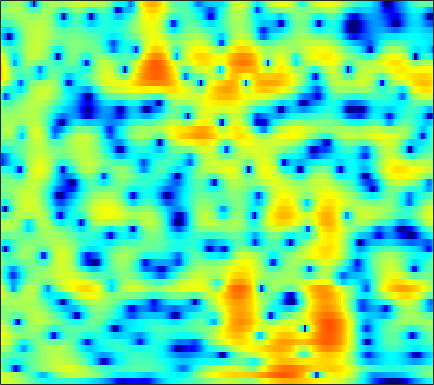

Values plotted in this chart, from the file beside it:
3.4705, 3.5064, 3.486, 3.3891, 3.268, 3.0425, 2.7426, 2.4696, 2.0402, 1.5448, 0.98163, 0.52044, -0.13978, -0.8452, -1.3932, -2.1283, -2.8411, -3.3357, -3.9083, -4.3532, -4.6464, -4.7645, -4.8029, -4.7316
3.385, 3.267, 3.03, 2.722, 2.455, 2.072, 1.669, 1.362, 0.9433, 0.5023, 0.01332, -0.4039, -1.061, -1.873, -2.615, -3.819, -5.294, -6.559, -8.253, -9.254, -8.711, -7.477, -5.525, -3.705
-0.9182, -1.707, -3.093, -4.985, -6.881, -10.41, -15.82, -19.05, -14.12, -9.642, -6.762, -5.219, -3.684, -2.559, -1.909, -1.224, -0.6852, -0.3387, 0.08429, 0.4974, 0.9224, 1.256, 1.717, 2.183
-2.296, -2.611, -3.137, -3.748, -4.221, -4.78, -5.137, -5.208, -5.015, -4.549, -3.917, -3.392, -2.679, -1.986, -1.49, -0.8692, -0.299, 0.09659, 0.5839, 1.025, 1.419, 1.685, 2, 2.265
-0.9909, -1.071, -1.284, -1.589, -1.861, -2.246, -2.613, -2.854, -3.093, -3.204, -3.16, -3.017, -2.687, -2.227, -1.821, -1.237, -0.6428, -0.2091, 0.3375, 0.8295, 1.256, 1.531, 1.829, 2.047
2.147, 1.911, 1.414, 0.7047, 0.0226, -1.113, -2.556, -3.884, -6.003, -8.384, -10.13, -9.985, -8.071, -5.777, -4.262, -2.599, -1.299, -0.5251, 0.294, 0.9096, 1.362, 1.618, 1.868, 2.033
4.663, 4.341, 3.755, 2.986, 2.281, 1.156, -0.1984, -1.36, -3.04, -4.651, -5.672, -5.702, -4.84, -3.537, -2.583, -1.51, -0.7165, -0.3165, -0.02295, 0.01325, -0.1676, -0.4042, -0.7895, -1.137
4.867, 4.534, 3.995, 3.372, 2.863, 2.163, 1.482, 1.008, 0.4568, 0.04467, -0.1801, -0.2237, -0.1536, -0.02046, 0.0664, 0.1009, -0.01006, -0.2217, -0.7474, -1.636, -3.026, -4.526, -7.453, -12.21
4.076, 3.616, 2.86, 1.937, 1.152, 0.05866, -0.9405, -1.493, -1.816, -1.618, -1.057, -0.5278, 0.1679, 0.7555, 1.095, 1.37, 1.415, 1.29, 0.9088, 0.2957, -0.5514, -1.33, -2.514, -3.642
2.292, 1.893, 1.047, -0.2618, -1.646, -4.299, -8.63, -14.78, -21.78, -9.56, -4.807, -2.607, -0.5956, 0.7606, 1.495, 2.189, 2.576, 2.687, 2.621, 2.378, 2.014, 1.692, 1.193, 0.6338
-0.1958, 0.07049, 0.1142, -0.1346, -0.4762, -1.078, -1.652, -1.914, -1.905, -1.449, -0.6673, -0.01867, 0.7887, 1.456, 1.833, 2.179, 2.349, 2.367, 2.238, 1.933, 1.476, 1.086, 0.51, -0.1602
-0.6048, -0.01732, 0.5123, 0.833, 0.9734, 1.063, 1.113, 1.161, 1.271, 1.43, 1.589, 1.704, 1.859, 1.984, 2.01, 1.908, 1.673, 1.429, 1.02, 0.4741, -0.2381, -0.8735, -1.811, -2.844
1.571, 1.682, 1.771, 1.782, 1.764, 1.76, 1.777, 1.808, 1.886, 2.005, 2.11, 2.162, 2.157, 2.039, 1.875, 1.53, 1.02, 0.5133, -0.272, -1.132, -2.074, -2.881, -4.058, -5.343
3.77, 3.209, 2.384, 1.532, 0.9636, 0.4507, 0.3026, 0.4307, 0.8291, 1.356, 1.888, 2.226, 2.482, 2.447, 2.263, 1.809, 1.027, 0.1635, -1.376, -3.216, -5.071, -6.225, -7.007, -6.894
4.099, 2.692, 0.3909, -2.518, -5.311, -9.854, -10.79, -7.783, -4.068, -1.477, 0.3405, 1.333, 2.265, 2.775, 2.867, 2.594, 1.894, 1.038, -0.7472, -3.493, -7.301, -10.93, -11.4, -6.819
0.833, -0.7658, -3.138, -5.766, -7.787, -9.857, -10.15, -9.181, -7.187, -5.021, -3.079, -1.913, -0.6907, 0.2582, 0.7239, 1.002, 0.9811, 0.8489, 0.5032, -0.0394, -0.484, -0.5952, -0.469, -0.007832
-1.396, -3.091, -5.83, -9.052, -11.79, -15.3, -15.31, -12.97, -9.72, -7.121, -5.004, -3.68, -2.238, -1.218, -0.627, -0.00412, 0.3885, 0.558, 0.7676, 0.955, 1.072, 1.232, 1.541, 1.893
-1.084, -2.505, -4.607, -6.948, -8.881, -10.91, -10.8, -9.541, -7.429, -5.419, -3.819, -2.857, -1.758, -1.024, -0.6656, -0.2866, -0.03891, 0.02417, 0.0988, 0.3251, 0.6196, 0.8864, 1.356, 1.905
0.03768, -0.7393, -1.701, -2.518, -2.894, -3.138, -3.051, -2.742, -2.195, -1.563, -0.9349, -0.5562, -0.2858, -0.181, -0.2622, -0.6949, -1.393, -1.998, -2.932, -3.583, -3.278, -2.496, -1.122, 0.3115
-1.528, -2.382, -3.146, -3.229, -2.876, -2.169, -1.395, -0.8132, -0.07342, 0.5015, 0.9076, 1.112, 1.091, 0.8193, 0.4204, -0.5877, -2.204, -3.914, -7.7, -15.94, -16.18, -9.024, -3.943, -0.9173
-7.798, -12.31, -20.93, -12.63, -8.494, -5.136, -2.894, -1.728, -0.5661, 0.2564, 0.7577, 0.9731, 1.134, 1.011, 0.7616, 0.3395, -0.35, -0.9513, -1.606, -2.114, -1.929, -1.382, -0.3651, 0.7587
-4.476, -5.434, -6.168, -5.722, -4.858, -3.639, -2.479, -1.748, -1.046, -0.5468, -0.1993, -0.07066, 0.09791, 0.1704, 0.1773, 0.2397, 0.2511, 0.2304, 0.3332, 0.4568, 0.62, 0.8421, 1.164, 1.473
-0.4319, -0.6511, -0.8002, -0.8269, -0.8215, -0.686, -0.6395, -0.6464, -0.7502, -1.002, -1.285, -1.481, -1.722, -1.646, -1.39, -0.9973, -0.4064, 0.03555, 0.4612, 0.9112, 1.198, 1.331, 1.449, 1.455
1.938, 1.938, 1.932, 1.851, 1.755, 1.544, 1.169, 0.705, -0.1474, -1.422, -3.293, -4.991, -7.372, -7.785, -6.237, -3.651, -1.601, -0.4066, 0.7148, 1.333, 1.688, 1.713, 1.516, 1.152
2.017, 2.128, 2.224, 2.332, 2.44, 2.41, 2.281, 1.981, 1.262, 0.07252, -1.817, -3.615, -6.394, -6.898, -5.087, -2.353, -0.1674, 0.8296, 1.816, 2.137, 2.03, 1.685, 0.8152, -0.4386
-2.159, -2.446, -2.446, -1.722, -0.9106, 0.2086, 1.135, 1.659, 2.011, 2.109, 1.974, 1.794, 1.665, 1.683, 1.856, 2.143, 2.463, 2.579, 2.47, 2.151, 1.364, 0.5671, -0.9171, -2.969
-8.979, -13.86, -28.09, -10.98, -6.601, -2.937, -0.5847, 0.6483, 1.862, 2.653, 3.189, 3.418, 3.626, 3.695, 3.663, 3.584, 3.251, 2.978, 2.319, 1.466, 0.327, -0.7332, -2.352, -4.221
-4.515, -4.986, -5.048, -4.095, -2.994, -1.375, 0.07702, 1.004, 2.009, 2.78, 3.315, 3.616, 3.806, 3.842, 3.749, 3.46, 2.986, 2.463, 1.623, 0.4336, -0.9514, -2.24, -4.178, -6.473
-1.307, -1.245, -1.022, -0.6111, -0.2293, 0.4206, 1.04, 1.535, 2.105, 2.609, 2.975, 3.199, 3.347, 3.351, 3.25, 2.899, 2.421, 1.827, 0.9467, -0.319, -1.809, -3.196, -5.396, -8.123
-0.3839, -0.2487, -0.006399, 0.2294, 0.4399, 0.7273, 1.05, 1.304, 1.668, 2.01, 2.358, 2.551, 2.793, 2.897, 2.892, 2.715, 2.343, 1.912, 1.107, 0.07077, -1.273, -2.441, -4.276, -6.315
-0.5647, -0.3887, -0.2413, -0.1727, -0.1291, -0.1563, -0.09742, -0.06033, 0.1398, 0.5048, 1.042, 1.499, 2.097, 2.62, 2.888, 3.125, 3.046, 2.891, 2.333, 1.598, 0.5138, -0.4254, -1.919, -3.615
-1.61, -1.478, -1.505, -1.65, -1.946, -2.493, -3.376, -4.061, -4.725, -4.222, -2.69, -1.158, 0.6836, 2.175, 3.039, 3.813, 4.251, 4.313, 4.153, 3.613, 2.78, 1.924, 0.5094, -1.23
-4.923, -4.963, -4.881, -4.783, -4.979, -5.568, -7.287, -9.511, -15.95, -16.81, -7.853, -4.167, -0.7, 1.567, 2.895, 4.015, 4.794, 5.002, 5.109, 4.751, 4.128, 3.393, 2.135, 0.4461
-14.68, -15.53, -12.71, -9.909, -8.321, -7.052, -6.343, -6.014, -5.575, -4.548, -3.11, -1.735, -0.08148, 1.435, 2.337, 3.314, 3.934, 4.222, 4.322, 4.152, 3.727, 3.233, 2.377, 1.25
-13.37, -13.91, -11.95, -9.587, -7.841, -6.264, -4.918, -4.169, -3.166, -2.246, -1.276, -0.5497, 0.404, 1.314, 1.843, 2.506, 2.889, 3.14, 3.159, 3.081, 2.755, 2.442, 1.884, 1.278
-5.494, -5.546, -5.287, -4.716, -4.303, -3.608, -3.042, -2.576, -1.99, -1.407, -0.6958, -0.2265, 0.5284, 1.176, 1.677, 2.118, 2.481, 2.542, 2.559, 2.33, 1.955, 1.595, 1.051, 0.5302
-1.653, -1.466, -1.29, -1.101, -1.105, -1.127, -1.356, -1.519, -1.783, -1.738, -1.389, -0.7437, 0.2072, 1.201, 1.867, 2.51, 2.901, 2.918, 2.77, 2.217, 1.467, 0.713, -0.3608, -1.466
0.3564, 1.046, 1.617, 1.733, 1.647, 0.9618, -0.1925, -1.659, -4.476, -8.107, -8.048, -4.887, -1.249, 1.251, 2.478, 3.615, 4.029, 4.142, 3.637, 2.716, 1.207, -0.359, -3.086, -6.736
0.2557, 1.287, 2.157, 2.469, 2.412, 1.889, 0.8602, -0.3114, -2.258, -4.117, -4.13, -2.494, -0.1832, 1.694, 2.732, 3.536, 3.831, 3.717, 3.071, 1.972, 0.1941, -1.534, -4.504, -8.383
0.4402, 0.9308, 1.458, 1.753, 1.776, 1.719, 1.46, 1.216, 0.9298, 0.7895, 0.8655, 1.185, 1.627, 2.134, 2.43, 2.59, 2.558, 2.224, 1.587, 0.593, -0.8438, -2.113, -4.138, -6.505
0.6075, 0.7249, 0.8876, 1.04, 1.09, 1.199, 1.259, 1.315, 1.401, 1.508, 1.712, 1.816, 2.012, 2.18, 2.202, 2.171, 1.992, 1.648, 1.132, 0.308, -0.7362, -1.643, -3.091, -4.708
0.106, -0.02914, -0.1908, -0.2326, -0.1142, 0.02478, 0.2994, 0.521, 0.8244, 1.146, 1.461, 1.649, 1.924, 2.088, 2.182, 2.22, 2.058, 1.942, 1.543, 0.9783, 0.3067, -0.3249, -1.284, -2.351
-1.485, -2.316, -3.038, -3.177, -2.894, -2.301, -1.605, -1.112, -0.4717, 0.121, 0.6146, 1.067, 1.52, 1.921, 2.203, 2.421, 2.527, 2.555, 2.385, 2.131, 1.715, 1.298, 0.6612, -0.08766
-4.482, -8.424, -14.49, -11.22, -8.165, -5.428, -4.042, -3.289, -2.575, -1.914, -1.082, -0.4301, 0.4508, 1.349, 1.845, 2.43, 2.918, 3.02, 3.189, 3.18, 2.964, 2.733, 2.292, 1.694
0.1699, -2.141, -4.475, -4.986, -4.776, -4.554, -4.919, -5.661, -6.998, -7.354, -5.709, -4.13, -1.826, -0.1216, 0.8537, 1.862, 2.488, 2.847, 3.184, 3.301, 3.338, 3.281, 3.02, 2.552
5.894, 4.582, 2.926, 1.443, 0.2645, -1.514, -3.666, -5.914, -10.48, -14.63, -9.864, -6.359, -3.442, -1.711, -0.6588, -0.07175, 0.1447, 0.4947, 0.5754, 0.89, 1.338, 1.582, 1.773, 1.717
7.624, 6.514, 4.965, 3.326, 2.12, 0.5674, -0.9462, -2.008, -3.075, -3.504, -3.307, -3.12, -2.62, -2.392, -2.735, -3.622, -5.058, -6.748, -7.864, -6.341, -4.162, -2.742, -1.405, -0.7087
7.793, 6.602, 4.896, 3.042, 1.586, -0.1077, -1.421, -2.063, -2.2, -1.985, -1.727, -1.441, -1.344, -1.611, -2.369, -3.838, -6.289, -9.257, -12.49, -9.627, -5.999, -4.144, -2.683, -1.965
7.248, 5.924, 3.823, 1.205, -1.276, -5.517, -10.24, -10.16, -6.133, -3.212, -1.335, -0.235, 0.5651, 0.8583, 0.7526, 0.4301, -0.08729, -0.6295, -1.102, -1.204, -1.139, -1.152, -1.441, -2.074
4.917, 3.812, 1.996, -0.1804, -1.953, -4.604, -6.655, -6.736, -4.71, -2.442, -0.5222, 0.5353, 1.581, 2.214, 2.618, 2.797, 2.713, 2.471, 2.181, 1.702, 0.9813, 0.1898, -1.23, -3.359
0.9251, 0.06294, -1.072, -2.114, -2.772, -3.254, -3.266, -2.935, -2.115, -1.029, 0.05109, 0.7699, 1.664, 2.365, 2.729, 3.012, 3.086, 3.066, 2.8, 2.304, 1.568, 0.8504, -0.353, -1.86
-3.942, -5.048, -6.563, -7.685, -7.931, -7.26, -5.799, -4.509, -2.973, -1.553, -0.3108, 0.5369, 1.447, 2.163, 2.509, 2.873, 3.062, 3.1, 2.936, 2.612, 2.143, 1.715, 1.03, 0.2722
-7.611, -9.144, -12.72, -20.84, -31.26, -14.52, -9.087, -6.483, -3.933, -2.034, -0.55, 0.3353, 1.271, 1.976, 2.406, 2.792, 3.004, 3.02, 2.964, 2.775, 2.465, 2.155, 1.668, 1.137
-6.647, -7.047, -7.763, -8.267, -8.125, -7.033, -5.342, -4.013, -2.393, -1.03, 0.06858, 0.7349, 1.475, 2.041, 2.389, 2.688, 2.848, 2.886, 2.853, 2.688, 2.39, 2.076, 1.57, 0.9673
-3.601, -3.421, -3.203, -2.919, -2.59, -2.061, -1.398, -0.8768, -0.1745, 0.4544, 0.9932, 1.347, 1.716, 1.996, 2.118, 2.275, 2.381, 2.456, 2.423, 2.28, 2, 1.686, 1.092, 0.2544
-0.9066, -0.6615, -0.3499, -0.02864, 0.2232, 0.568, 0.8782, 1.068, 1.265, 1.374, 1.389, 1.333, 1.189, 1.024, 0.9193, 0.9028, 1.021, 1.148, 1.336, 1.47, 1.459, 1.31, 0.8427, 0.01954
0.2466, 0.4675, 0.8038, 1.159, 1.38, 1.665, 1.84, 1.898, 1.791, 1.481, 0.9113, 0.2792, -0.7686, -1.978, -2.686, -3.201, -2.795, -2.082, -0.857, 0.1703, 0.8615, 1.128, 1.179, 0.8955
-1.538, -1.247, -0.5514, 0.2374, 0.7797, 1.306, 1.613, 1.676, 1.504, 0.9934, 0.06558, -0.9913, -3.037, -6.366, -10.58, -27.94, -11.87, -6.754, -3.083, -0.9001, 0.4421, 1.068, 1.555, 1.727
